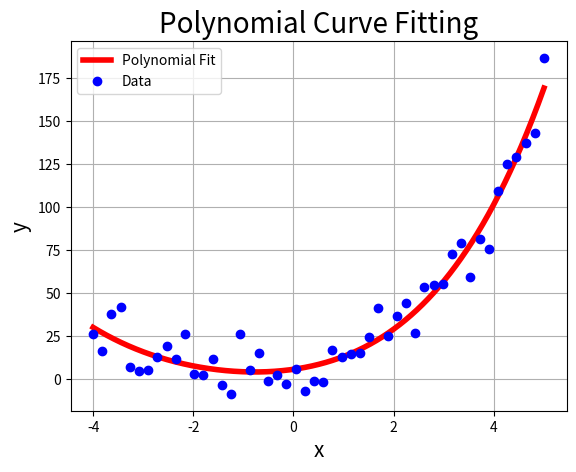

The script that saved this image:

import numpy as np
import matplotlib.pyplot as plt
import numpy.linalg as LA

# Define the data points in vectors x and y: 
x = np.linspace(-4, 5, int(50))
y = (1/100*x**5 + 4*x**2 + 6*x+3) + 10*np.random.normal(0,1,len(x))

# Define degree of best-fit polynomial: 
n = 4; 

# Define the truncated Vandermonde matrix: 
A = np.vander(x, increasing=True)
A = A[:, :(n+1)]

# Define the Normal A and Normal y: 
A_norm = A.T@A
y_norm = A.T@y

# Solve the linear system for the coefficient vector c: 
c = LA.solve(A_norm, y_norm)
# c = A_norm.T@y_norm
# c = LA.lstsq(A,y)[0]

# Define plotting for the optimal polynomial:
x_plot = np.linspace(np.min(x), np.max(x), int(1e4))
p_plot = np.polyval(np.flip(c), x_plot)

# Plot the data and the optimal polynomial: 
plt.figure(1)
plt.plot(x_plot, p_plot, 'r-', linewidth=4, label='Polynomial Fit')
plt.plot(x, y, 'bo', linewidth = 6, label = 'Data')

# Customize the plot:
plt.title('Polynomial Curve Fitting', fontsize=20)
plt.xlabel('x', fontsize=15)
plt.ylabel('y', fontsize=15)
plt.xticks(fontsize=10)
plt.yticks(fontsize=10)
plt.grid(True, which='both')
plt.legend()

# Save the file in high quality format: 
plt.savefig('Polynomial_Curve_Fitting.eps', format='eps')

# Show the plot:
plt.show()

# Output coefficients of polynomial fit: 
print(f"Coefficients = {c}")

# Calculate the residual sum of squares (SS_res)
ss_res = np.sum((y - np.polyval(np.flip(c), x)) ** 2)

# Calculate the total sum of squares (SS_tot)
ss_tot = np.sum((y - np.mean(y)) ** 2)

# Compute the R^2 value for each type of fit:
R2 = 1 - (ss_res / ss_tot)

# Output the R^2 Value for each fit: 
print(f"R^2 = {R2}")
